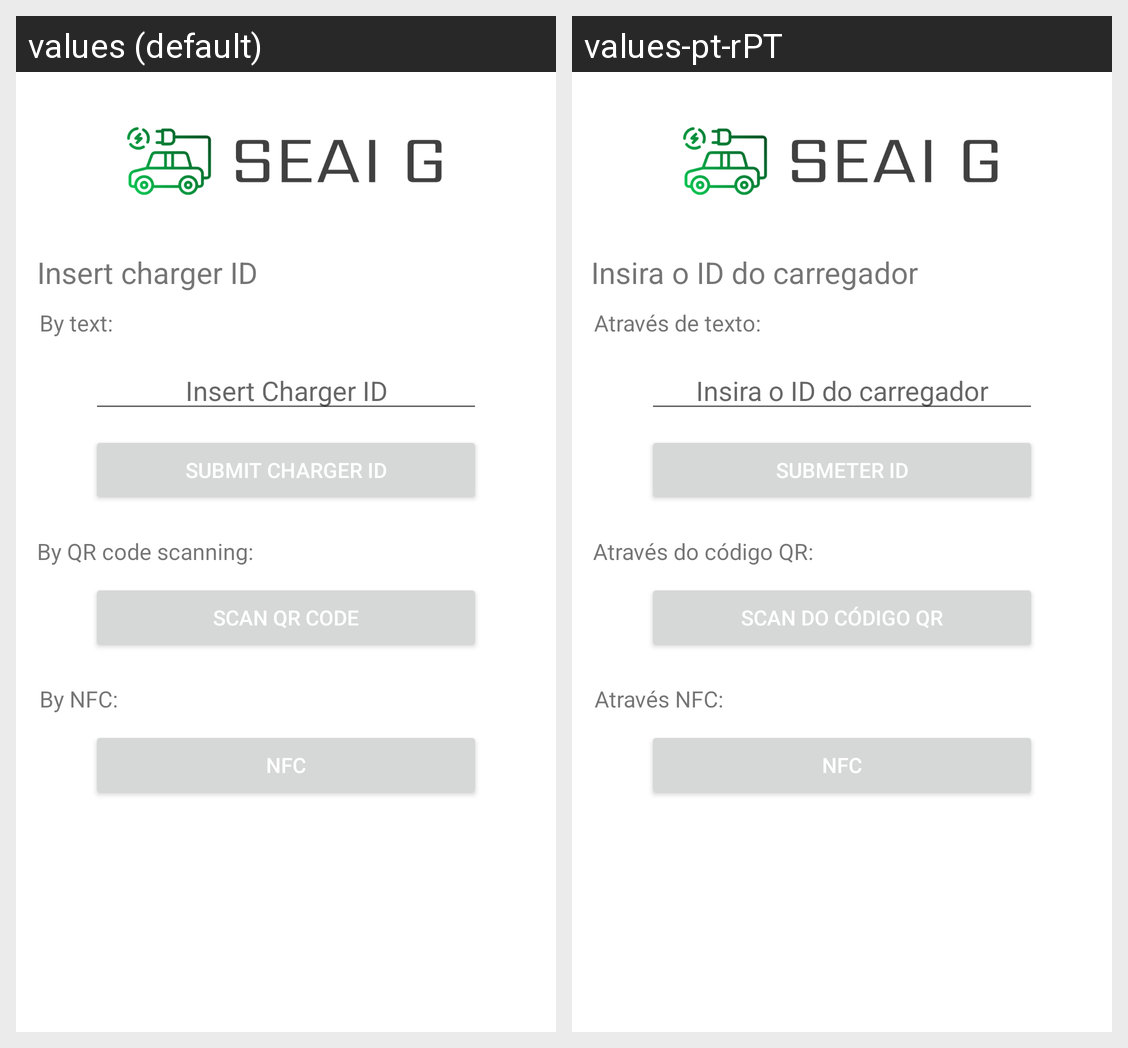

The Android screen above is rendered under two locales of the same app. Produce the string resources it draws, with the default and per-locale values.
Android screen res/layout/fragment_charge.xml rendered under 2 locales, left to right: values (default), values-pt-rPT. Device: Nexus 5 (rendered at 1080×1920; each locale shown at half size, 540×960, under a caption strip naming it); theme Theme.App_SEAI_G.
Strings drawn on this screen, with the default value and each locale's value (text and hints the layout hard-codes, and strings that could not be matched under every locale, appear in the picture but are not listed):

titleID
  values: Insert charger ID
  values-pt-rPT: Insira o ID do carregador

idText
  values: By text:
  values-pt-rPT: Através de texto:

idCharger
  values: Insert Charger ID
  values-pt-rPT: Insira o ID do carregador

submitID
  values: Submit Charger ID
  values-pt-rPT: Submeter ID

idQRCode
  values: By QR code scanning:
  values-pt-rPT: Através do código QR:

scanQRCode
  values: Scan QR code
  values-pt-rPT: Scan do código QR

idNFC
  values: By NFC:
  values-pt-rPT: Através NFC:

NFCreate
  values: NFC
  values-pt-rPT: NFC
